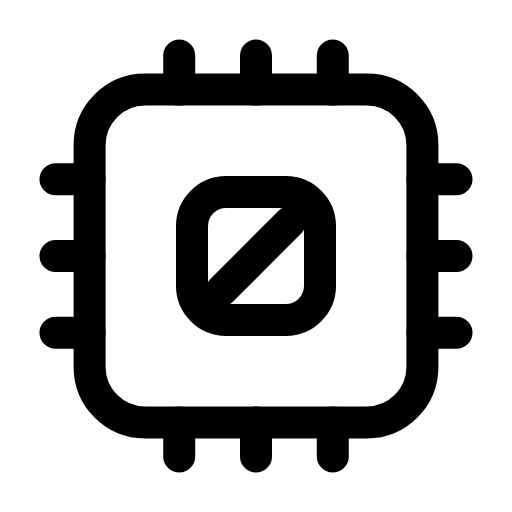
t = 0.00 s
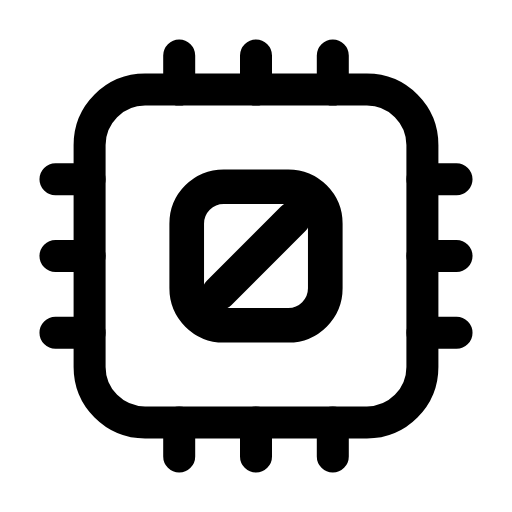
t = 0.26 s
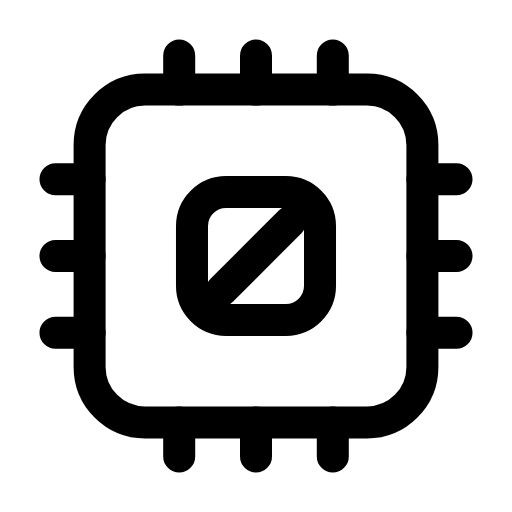
t = 0.53 s
t = 0.78 s: frame unchanged from t = 0.00 s, image omitted
t = 1.06 s: frame unchanged from t = 0.00 s, image omitted
t = 1.33 s: frame unchanged from t = 0.00 s, image omitted

The animated SVG that drew these frames (rendered in a browser with its animation timeline set to each time). Animation: 1 SMIL element (animateTransform=1); one cycle of 1.60 s, repeats indefinitely.

<svg xmlns="http://www.w3.org/2000/svg" width="24" height="24" viewBox="0 0 24 24" fill="none"><rect stroke="currentColor" stroke-width="1.5" stroke-linecap="round" stroke-linejoin="round" fill="none" x="4.2" y="4.2" width="15.6" height="15.6" rx="2.6"></rect><g transform="translate(12 12)"><g><animateTransform attributeName="transform" type="scale" values="1;1;1.1;1;1;1;1;1.1;1;1;1" keyTimes="0;0.135;0.2475;0.36;0.45;0.6;0.66;0.735;0.81;0.9;1" dur="1.6s" repeatCount="indefinite" calcMode="spline" keySplines="0.16 1 0.3 1;0.16 1 0.3 1;0.16 1 0.3 1;0.16 1 0.3 1;0.16 1 0.3 1;0.16 1 0.3 1;0.16 1 0.3 1;0.16 1 0.3 1;0.16 1 0.3 1;0.16 1 0.3 1"/><g transform="translate(-12 -12)"><g><rect stroke="currentColor" stroke-width="1.5" stroke-linecap="round" stroke-linejoin="round" fill="none" x="9" y="9" width="6" height="6" rx="1.6"></rect><path stroke="currentColor" stroke-width="1.5" stroke-linecap="round" stroke-linejoin="round" fill="none" d="M13.6 10.4L10.4 13.6"></path></g></g></g></g><path stroke="currentColor" stroke-width="1.5" stroke-linecap="round" stroke-linejoin="round" fill="none" d="M8.4 2.6L8.4 4.2M12 2.6L12 4.2M15.6 2.6L15.6 4.2M8.4 19.8L8.4 21.4M12 19.8L12 21.4M15.6 19.8L15.6 21.4M2.6 8.4L4.2 8.4M2.6 12L4.2 12M2.6 15.6L4.2 15.6M19.8 8.4L21.4 8.4M19.8 12L21.4 12M19.8 15.6L21.4 15.6"></path></svg>
